Labelled photos from "fp2", an image-classification folder in KeshavRathii/Tomato-leaf-disease-detection-using-ViT. The possible labels are: tomato brown spots, tomato blight leaf, tomato healthy, tomato leaf yellow virus.

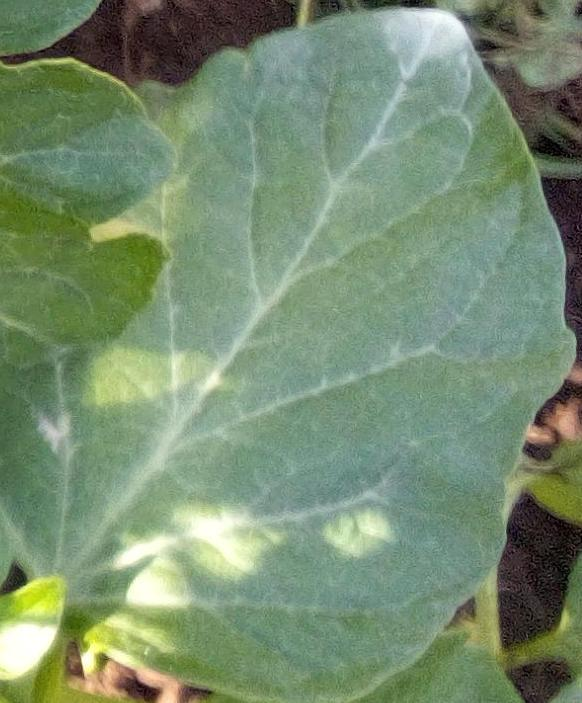
Label: tomato healthy

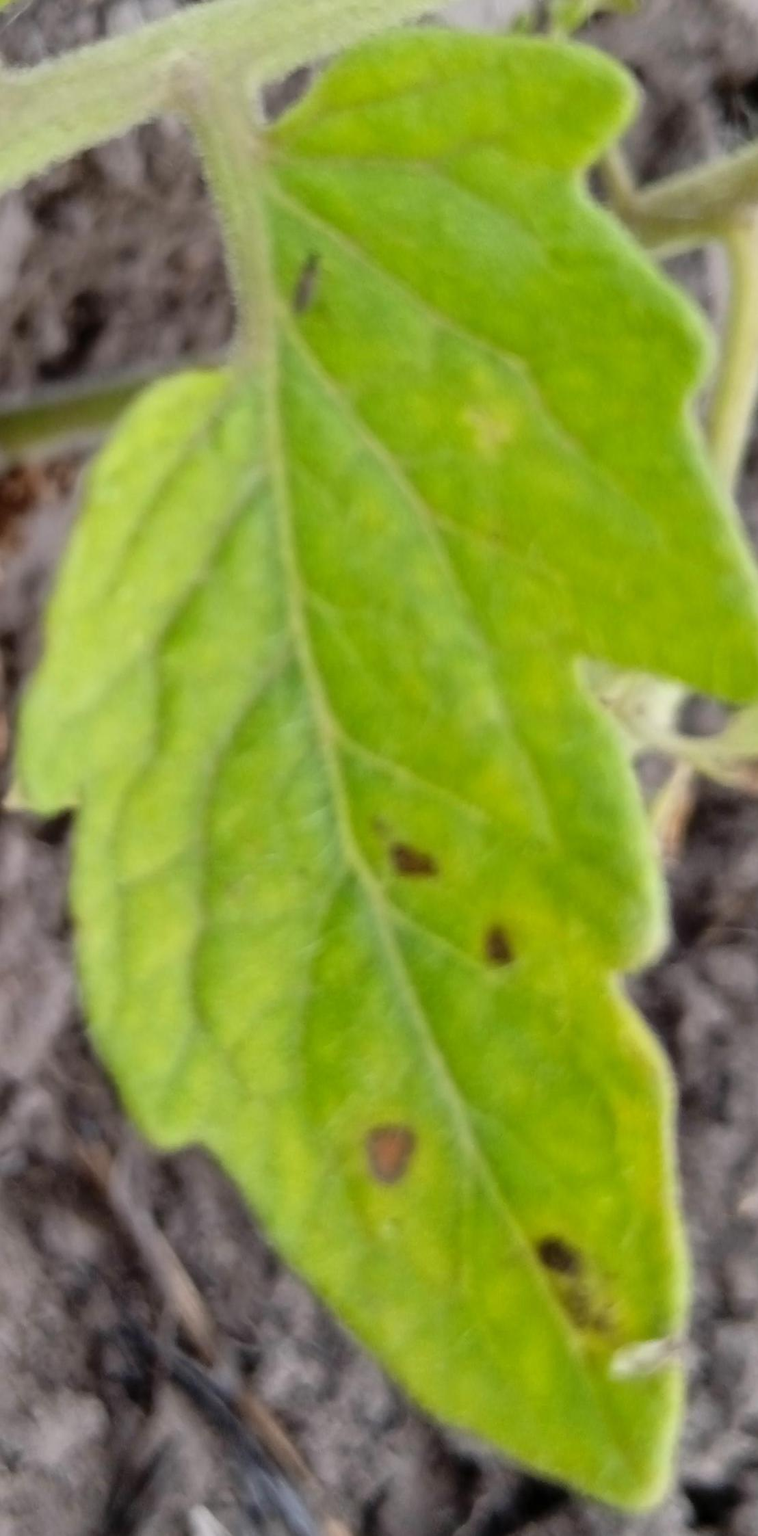
Label: tomato brown spots

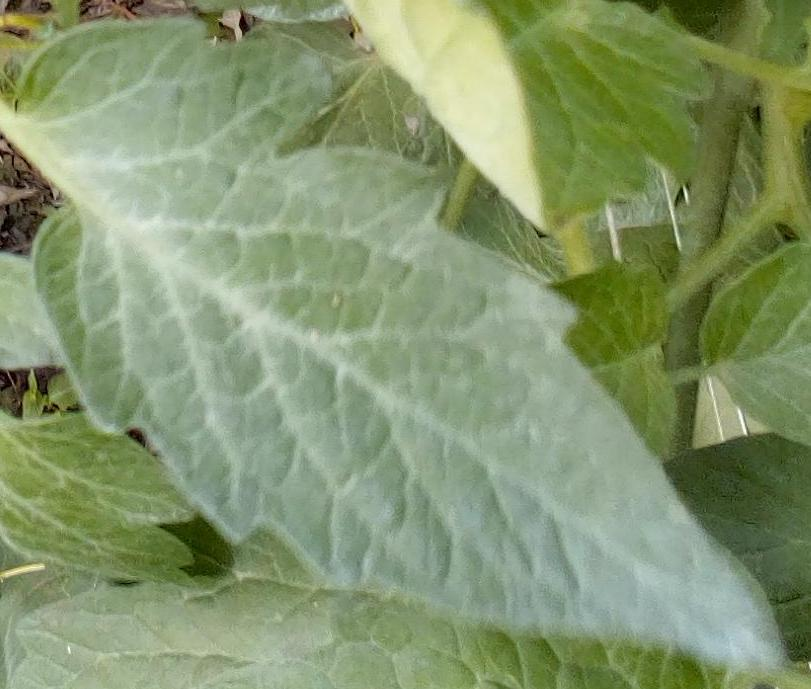
Label: tomato healthy

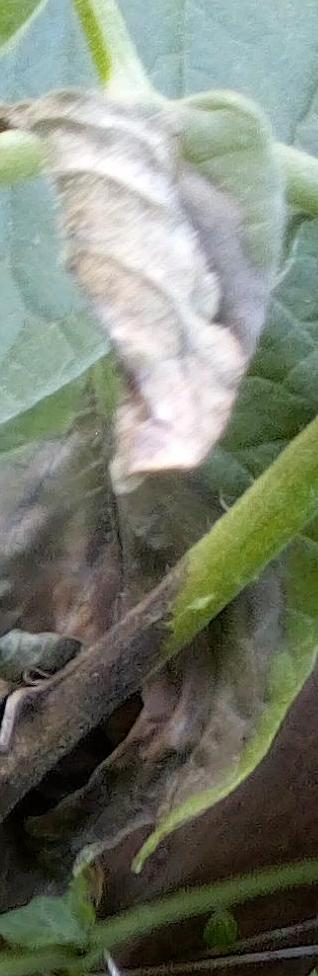
Label: tomato blight leaf

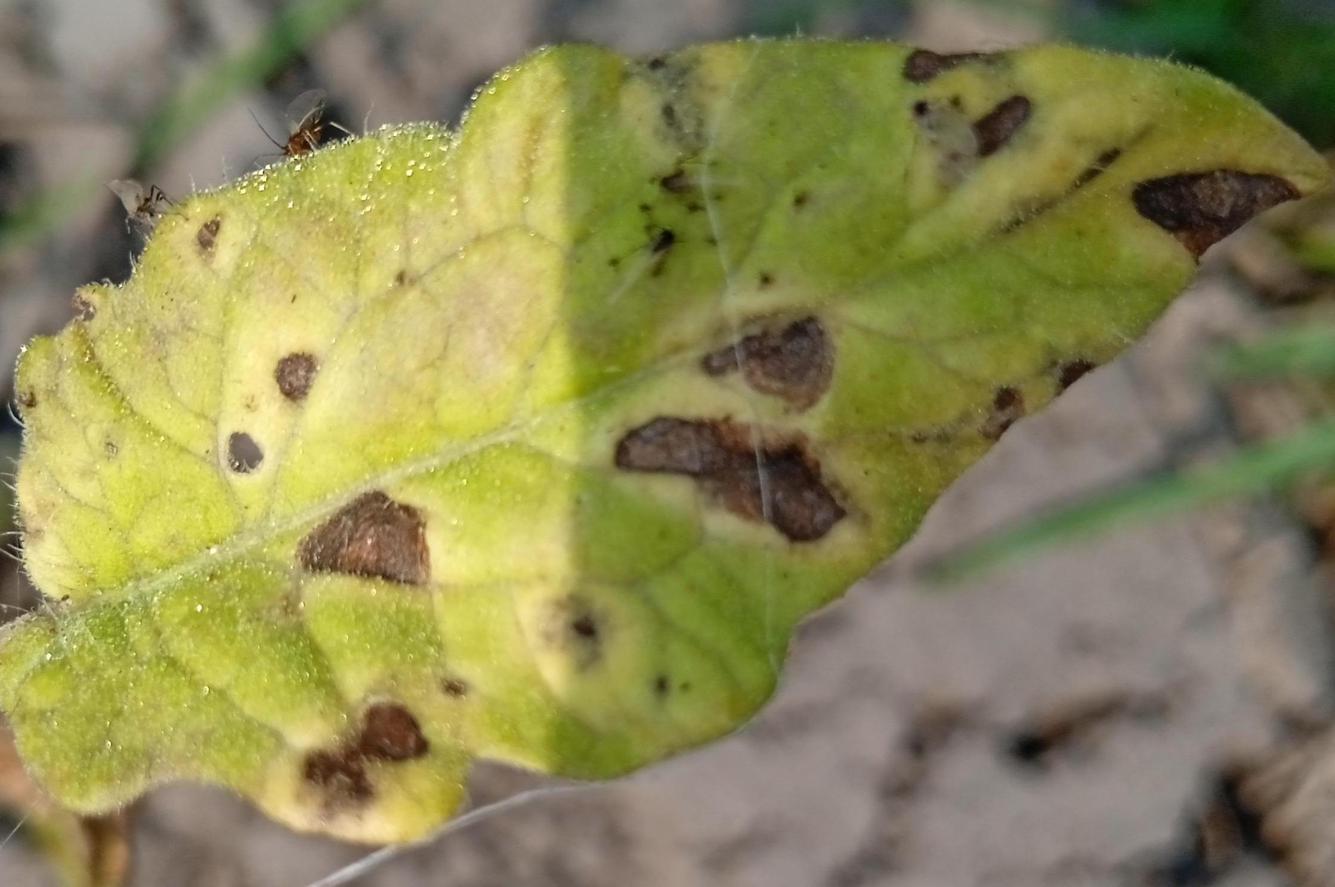
Label: tomato brown spots

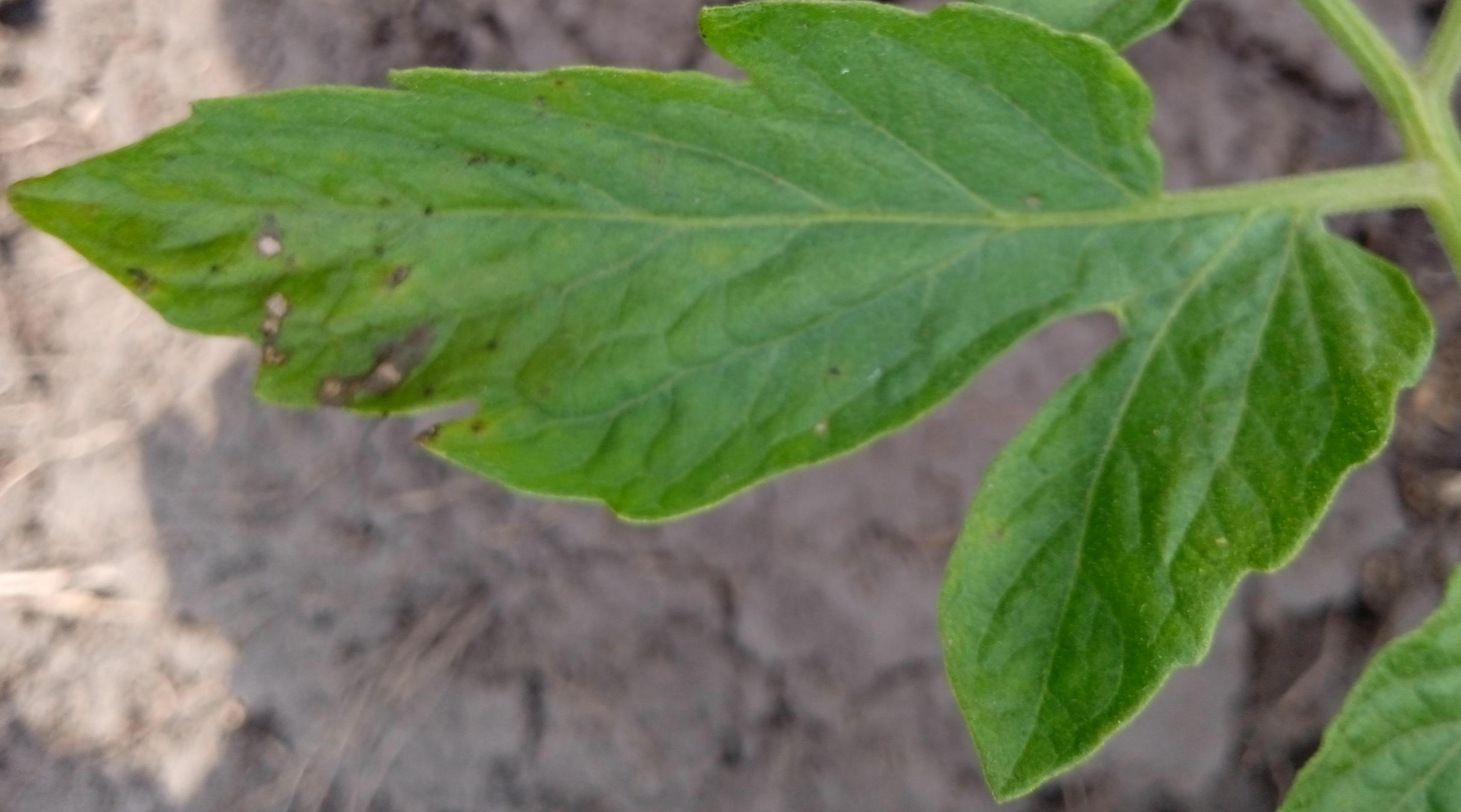
Label: tomato blight leaf
